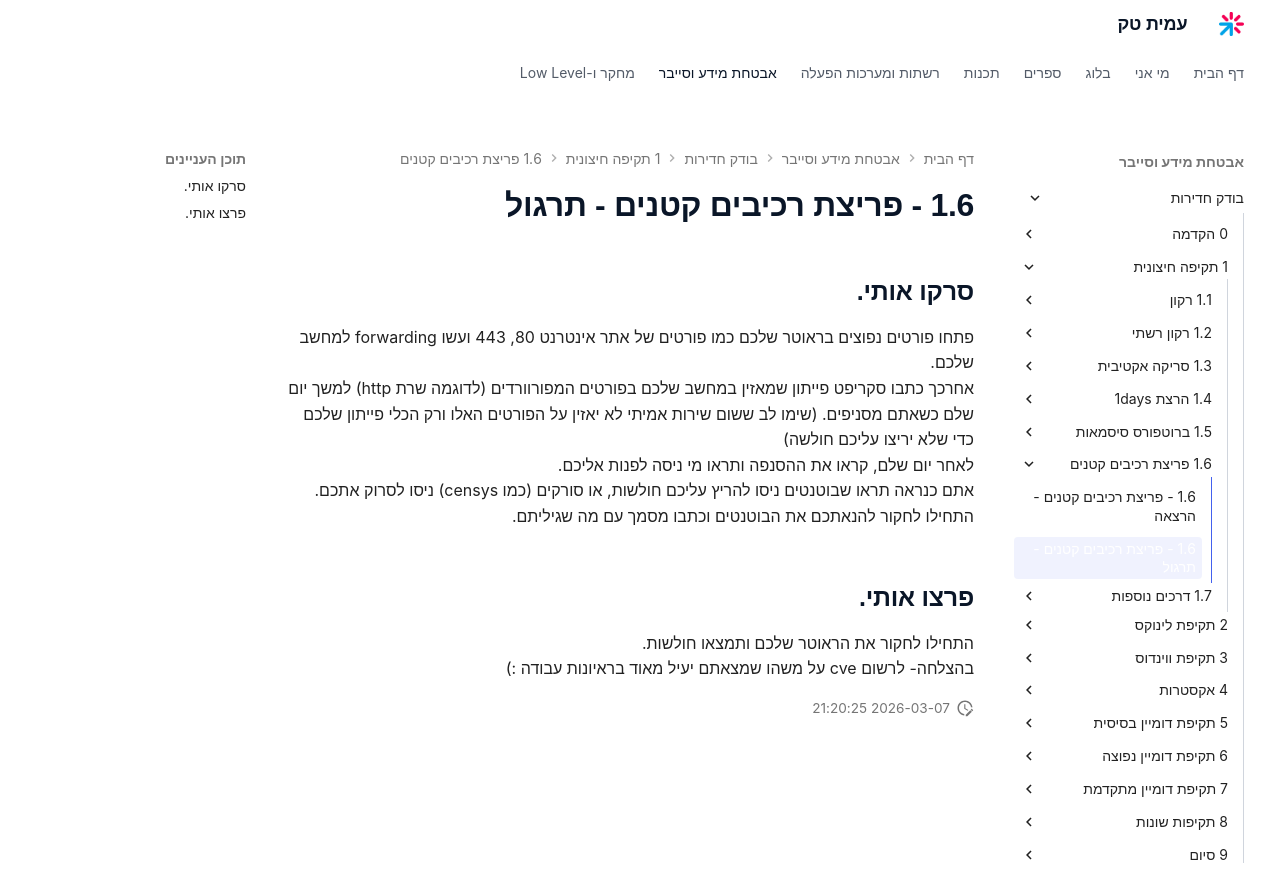

repository: AmitPinchasi/amittech · page: בודק-חדירות/1 - תקיפה חיצונית/1.6 - פריצת רכיבים קטנים/1.6 - פריצת רכיבים קטנים - תרגול/index.html · generator: mkdocs

## סרקו אותי.
פתחו פורטים נפוצים בראוטר שלכם כמו פורטים של אתר אינטרנט 80, 443 ועשו forwarding למחשב שלכם.
אחרכך כתבו סקריפט פייתון שמאזין במחשב שלכם בפורטים המפורוורדים (לדוגמה שרת http)  למשך יום שלם כשאתם מסניפים. (שימו לב ששום שירות אמיתי לא יאזין על הפורטים האלו ורק הכלי פייתון שלכם כדי שלא יריצו עליכם חולשה)
לאחר יום שלם, קראו את ההסנפה ותראו מי ניסה לפנות אליכם.
אתם כנראה תראו שבוטנטים ניסו להריץ עליכם חולשות, או סורקים (כמו censys) ניסו לסרוק אתכם.
התחילו לחקור להנאתכם את הבוטנטים וכתבו מסמך עם מה שגיליתם.

## פרצו אותי.
התחילו לחקור את הראוטר שלכם ותמצאו חולשות.
בהצלחה- לרשום cve על משהו שמצאתם יעיל מאוד בראיונות עבודה :)
